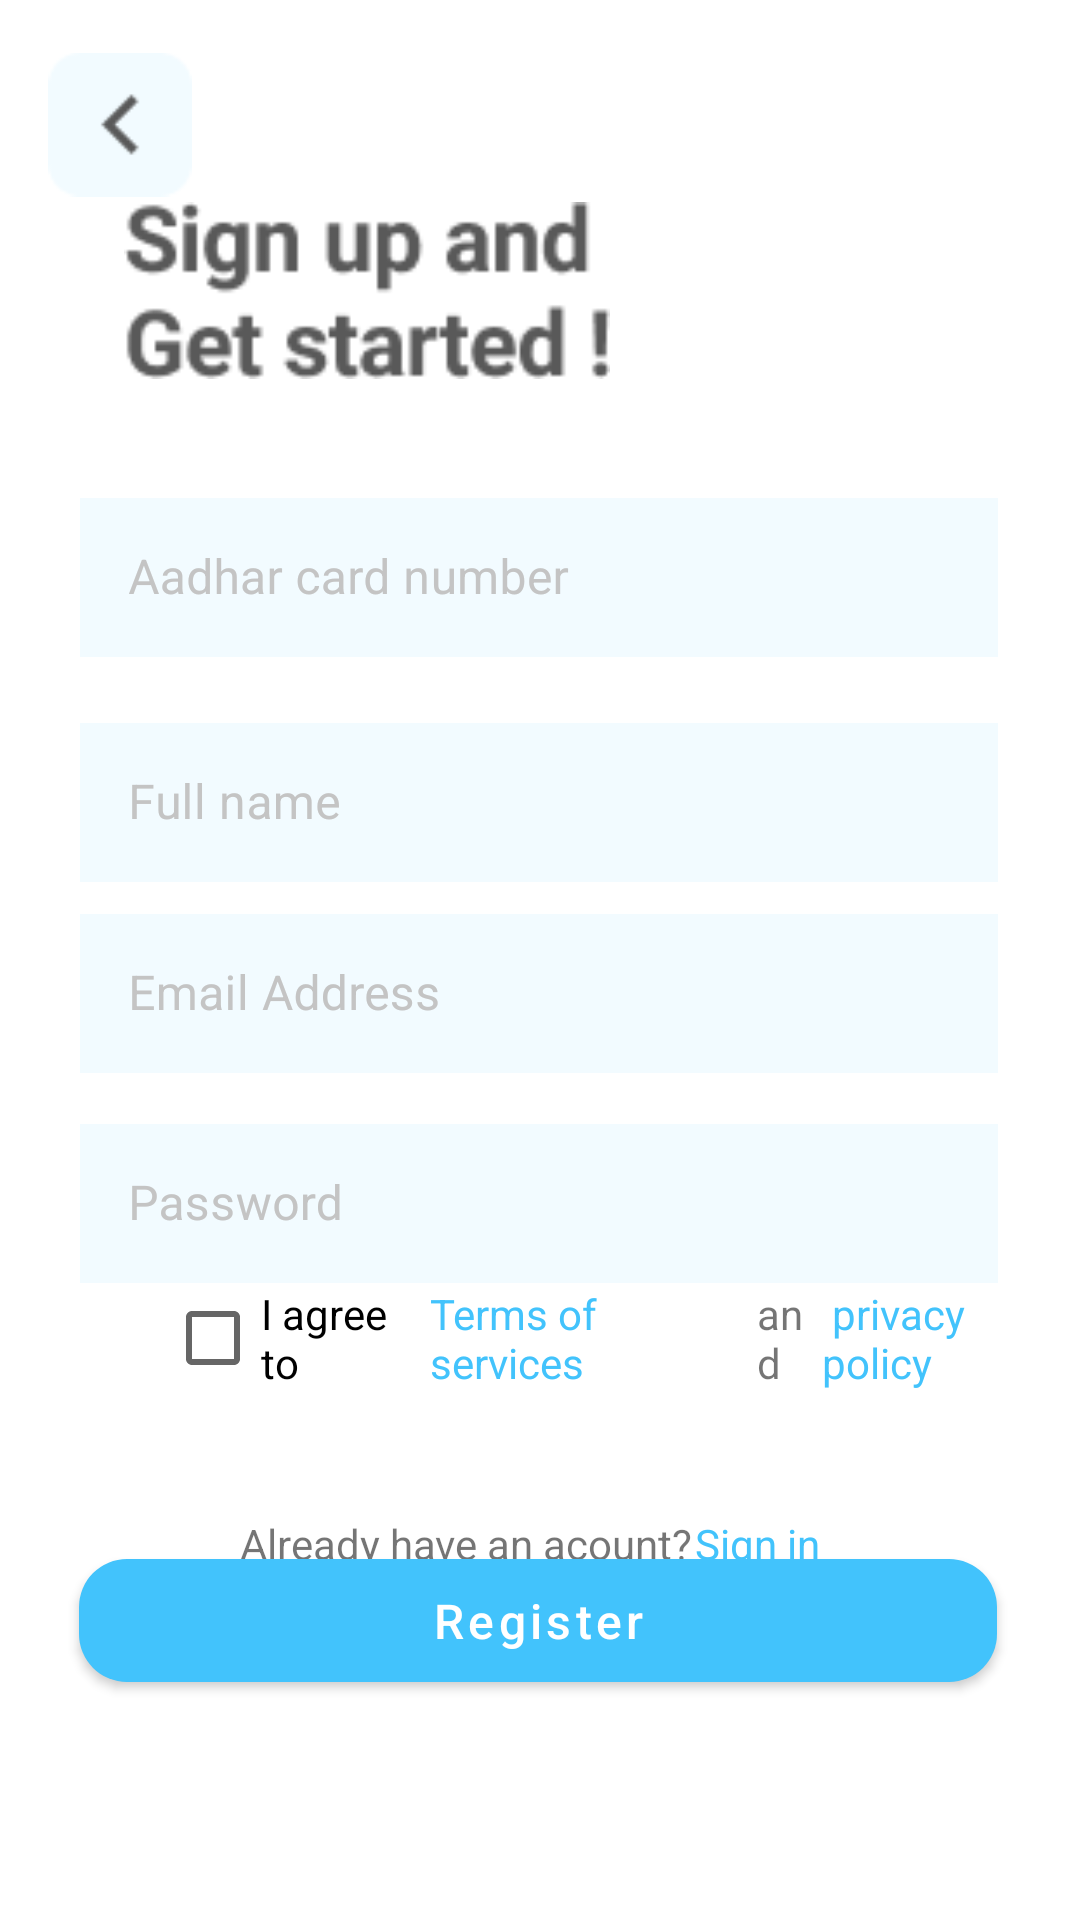

Android layout source for this screen:
<!-- AndroidManifest.xml: application theme Theme.DigiQ -->
<!-- res/layout/activity_main3.xml -->
<?xml version="1.0" encoding="utf-8"?>
<androidx.constraintlayout.widget.ConstraintLayout xmlns:android="http://schemas.android.com/apk/res/android"
    xmlns:app="http://schemas.android.com/apk/res-auto"
    xmlns:tools="http://schemas.android.com/tools"
    android:layout_width="match_parent"
    android:layout_height="match_parent"
    tools:context=".MainActivity3">

    <com.google.android.material.textfield.TextInputLayout
        android:id="@+id/textInputLayout2"
        android:layout_width="306dp"
        android:layout_height="53dp"
        android:background="#F2FBFF"
        android:hint="Aadhar card number"
        android:textColorHint="#C4C4C4"
        app:boxBackgroundColor="#F2FBFF"
        app:boxCornerRadiusBottomEnd="16dp"
        app:boxCornerRadiusBottomStart="16dp"
        app:boxCornerRadiusTopEnd="16dp"
        app:boxCornerRadiusTopStart="16dp"
        app:hintTextColor="#C4C4C4"
        app:layout_constraintBottom_toBottomOf="parent"
        app:layout_constraintEnd_toEndOf="parent"
        app:layout_constraintHorizontal_bias="0.495"
        app:layout_constraintStart_toStartOf="parent"
        app:layout_constraintTop_toTopOf="parent"
        app:layout_constraintVertical_bias="0.283">

        <EditText
            android:id="@+id/editTextTextPersonName"
            android:layout_width="match_parent"
            android:layout_height="79dp"
            android:layout_weight="1"
            android:ems="10"
            android:inputType="textPersonName" />
    </com.google.android.material.textfield.TextInputLayout>

    <com.google.android.material.textfield.TextInputLayout
        android:id="@+id/textInputLayout3"
        android:layout_width="306dp"
        android:layout_height="53dp"
        android:background="#F2FBFF"
        android:hint="Full name"
        android:textColorHint="#C4C4C4"
        app:boxBackgroundColor="#F2FBFF"
        app:hintTextColor="#C4C4C4"
        app:layout_constraintBottom_toBottomOf="parent"
        app:layout_constraintEnd_toEndOf="parent"
        app:layout_constraintHorizontal_bias="0.495"
        app:layout_constraintStart_toStartOf="parent"
        app:layout_constraintTop_toBottomOf="@+id/textInputLayout2"
        app:layout_constraintVertical_bias="0.06">

        <EditText
            android:id="@+id/editTextTextPersonName2"
            android:layout_width="match_parent"
            android:layout_height="79dp"
            android:layout_weight="1"
            android:ems="10"
            android:inputType="textPersonName" />
    </com.google.android.material.textfield.TextInputLayout>


    <com.google.android.material.textfield.TextInputLayout
        android:id="@+id/textInputLayout6"
        android:layout_width="306dp"
        android:layout_height="53dp"
        android:background="#F2FBFF"
        android:hint="Email Address"
        android:textColorHint="#C4C4C4"
        app:boxBackgroundColor="#F2FBFF"
        app:hintTextColor="#C4C4C4"
        app:layout_constraintBottom_toBottomOf="parent"
        app:layout_constraintEnd_toEndOf="parent"
        app:layout_constraintHorizontal_bias="0.495"
        app:layout_constraintStart_toStartOf="parent"
        app:layout_constraintTop_toTopOf="parent"
        app:layout_constraintVertical_bias="0.519">

        <EditText
            android:id="@+id/editTextTextPersonName6"
            android:layout_width="match_parent"
            android:layout_height="79dp"
            android:layout_weight="1"
            android:ems="10"
            android:inputType="textPersonName" />
    </com.google.android.material.textfield.TextInputLayout>

    <com.google.android.material.textfield.TextInputLayout
        android:id="@+id/textInputLayout7"
        android:layout_width="306dp"
        android:layout_height="53dp"
        android:background="#F2FBFF"
        android:hint="Password"
        android:textColorHint="#C4C4C4"
        app:boxBackgroundColor="#F2FBFF"
        app:hintTextColor="#C4C4C4"
        app:layout_constraintBottom_toTopOf="@+id/button3"
        app:layout_constraintEnd_toEndOf="parent"
        app:layout_constraintHorizontal_bias="0.495"
        app:layout_constraintStart_toStartOf="parent"
        app:layout_constraintTop_toBottomOf="@+id/textInputLayout6"
        app:layout_constraintVertical_bias="0.166">


        <EditText
            android:id="@+id/editTextTextPersonName5"
            android:layout_width="match_parent"
            android:layout_height="79dp"
            android:layout_weight="1"
            android:ems="10"
            android:inputType="textPassword" />
    </com.google.android.material.textfield.TextInputLayout>

    <com.google.android.material.button.MaterialButton
        android:id="@+id/button3"
        android:layout_width="306dp"
        android:layout_height="53dp"
        android:text="Register"
        android:textAlignment="center"
        android:textAllCaps="false"
        android:textSize="16sp"
        app:backgroundTint="#42C3FC"
        app:cornerRadius="16dp"
        app:layout_constraintBottom_toBottomOf="parent"
        app:layout_constraintEnd_toEndOf="parent"
        app:layout_constraintHorizontal_bias="0.49"
        app:layout_constraintStart_toStartOf="parent"
        app:layout_constraintTop_toTopOf="parent"
        app:layout_constraintVertical_bias="0.875" />

    <ImageView
        android:id="@+id/imageView"
        android:layout_width="162dp"
        android:layout_height="67dp"
        app:layout_constraintBottom_toTopOf="@+id/textInputLayout2"
        app:layout_constraintEnd_toEndOf="parent"
        app:layout_constraintHorizontal_bias="0.208"
        app:layout_constraintStart_toStartOf="parent"
        app:layout_constraintTop_toTopOf="parent"
        app:layout_constraintVertical_bias="0.64"
        app:srcCompat="@drawable/sgn" />

    <ImageView
        android:id="@+id/imageView3"
        android:layout_width="48dp"
        android:layout_height="51dp"
        android:layout_marginStart="16dp"
        android:layout_marginTop="16dp"
        app:layout_constraintStart_toStartOf="parent"
        app:layout_constraintTop_toTopOf="parent"
        app:srcCompat="@drawable/back" />

    <TextView
        android:id="@+id/textView"
        android:layout_width="wrap_content"
        android:layout_height="wrap_content"
        android:text="Already have an acount?"
        app:layout_constraintBottom_toBottomOf="parent"
        app:layout_constraintEnd_toEndOf="parent"
        app:layout_constraintHorizontal_bias="0.383"
        app:layout_constraintStart_toStartOf="parent"
        app:layout_constraintTop_toTopOf="parent"
        app:layout_constraintVertical_bias="0.813" />

    <TextView
        android:id="@+id/textView2"
        android:layout_width="wrap_content"
        android:layout_height="wrap_content"
        android:text="Sign in"
        android:textColor="#42C3FC"
        app:layout_constraintBottom_toBottomOf="parent"
        app:layout_constraintEnd_toEndOf="parent"
        app:layout_constraintHorizontal_bias="0.728"
        app:layout_constraintStart_toStartOf="parent"
        app:layout_constraintTop_toTopOf="parent"
        app:layout_constraintVertical_bias="0.813" />

    <LinearLayout
        android:layout_width="match_parent"
        android:layout_height="70dp"
        android:layout_marginLeft="55dp"
        android:orientation="horizontal"
        app:layout_constraintBottom_toTopOf="@+id/textView"
        app:layout_constraintEnd_toEndOf="parent"
        app:layout_constraintHorizontal_bias="0.962"
        app:layout_constraintStart_toStartOf="parent"
        app:layout_constraintTop_toBottomOf="@+id/textInputLayout7"
        app:layout_constraintVertical_bias="0.0">

        <CheckBox
            android:id="@+id/checkBox"
            android:layout_width="wrap_content"
            android:layout_height="37dp"
            android:layout_weight="1"
            android:text="I agree to" />

        <TextView
            android:id="@+id/textView17"
            android:layout_width="wrap_content"
            android:layout_height="wrap_content"
            android:layout_weight="1"
            android:text="Terms of services"
            android:textColor="@color/blue" />

        <TextView
            android:id="@+id/textView18"
            android:layout_width="wrap_content"
            android:layout_height="wrap_content"
            android:layout_weight="1"
            android:text="and" />

        <TextView
            android:id="@+id/textView19"
            android:layout_width="wrap_content"
            android:layout_height="wrap_content"
            android:layout_weight="1"
            android:text=" privacy policy"
            android:textColor="@color/blue" />
    </LinearLayout>

</androidx.constraintlayout.widget.ConstraintLayout>
<!-- resources referenced by this layout -->
<resources>
  <color name="blue">#42C3FC</color>
  <!-- drawable back: png bitmap (drawable, 761 bytes) -->
  <!-- drawable sgn: png bitmap (drawable, 3538 bytes) -->
  <style name="Theme.DigiQ" parent="Theme.MaterialComponents.DayNight.NoActionBar">
          
          <item name="colorPrimary">@color/blue</item>
          <item name="colorPrimaryVariant">@color/white</item>
          <item name="colorOnPrimary">@color/white</item>
          
          <item name="colorSecondary">@color/teal_200</item>
          <item name="colorSecondaryVariant">@color/teal_700</item>
          <item name="colorOnSecondary">@color/black</item>
          
          <item name="android:statusBarColor" tools:targetApi="l">?attr/colorPrimaryVariant</item>
          
      </style>
  <color name="white">#FFFFFFFF</color>
  <color name="teal_200">#FF03DAC5</color>
  <color name="teal_700">#FF018786</color>
  <color name="black">#FF000000</color>
</resources>
